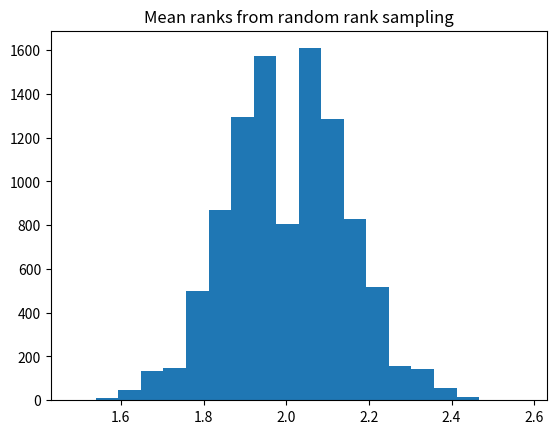

The script that saved this image:
import numpy as np
import matplotlib.pyplot as plt

rnd = np.random.default_rng()

n_iters = 10_000

# Make array to store results for each trial.
results = np.zeros(n_iters)

for i in range(n_iters):
    ranks = rnd.choice([1, 2, 3], size=33)
    mean_rank = np.mean(ranks)
    results[i] = mean_rank

plt.hist(results, bins=20)
plt.title('Mean ranks from random rank sampling')

k = np.sum(results <= 1.48)
kk = k / n_iters

print('Proportion of mean ranks <= 1.48:', kk)